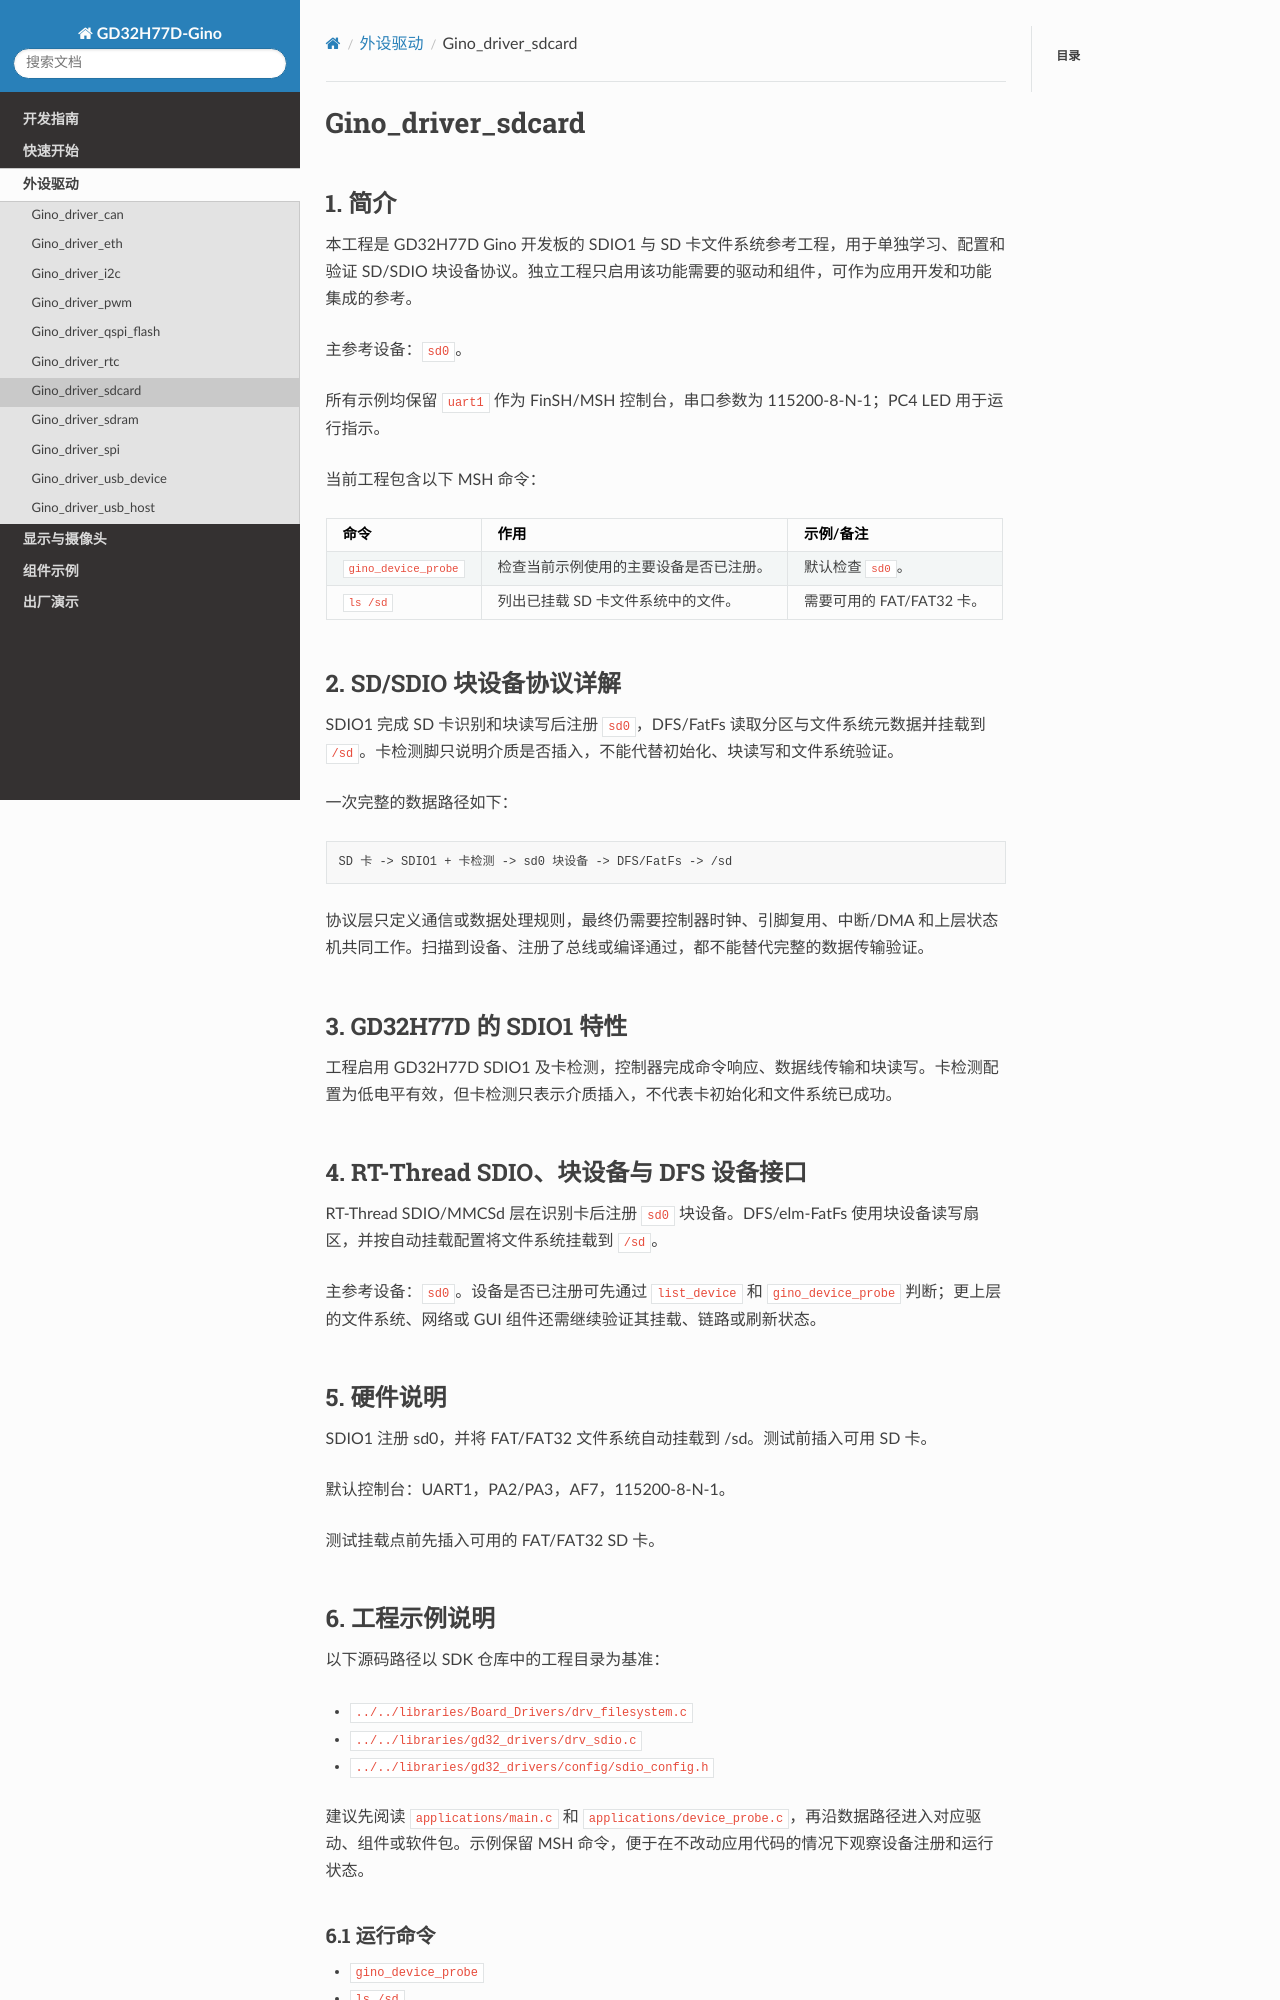

repository: CYFS3/sdk-bsp-gd32h77d-realthread-ginopi · page: latest/projects/Gino_driver_sdcard/README_zh.html · generator: sphinx

# Gino_driver_sdcard

## 1. 简介

本工程是 GD32H77D Gino 开发板的 SDIO1 与 SD 卡文件系统参考工程，用于单独学习、配置和验证 SD/SDIO 块设备协议。独立工程只启用该功能需要的驱动和组件，可作为应用开发和功能集成的参考。

主参考设备：`sd0`。

所有示例均保留 `uart1` 作为 FinSH/MSH 控制台，串口参数为 115200-8-N-1；PC4 LED 用于运行指示。

当前工程包含以下 MSH 命令：

| 命令 | 作用 | 示例/备注 |
| --- | --- | --- |
| `gino_device_probe` | 检查当前示例使用的主要设备是否已注册。 | 默认检查 `sd0`。 |
| `ls /sd` | 列出已挂载 SD 卡文件系统中的文件。 | 需要可用的 FAT/FAT32 卡。 |

## 2. SD/SDIO 块设备协议详解

SDIO1 完成 SD 卡识别和块读写后注册 `sd0`，DFS/FatFs 读取分区与文件系统元数据并挂载到 `/sd`。卡检测脚只说明介质是否插入，不能代替初始化、块读写和文件系统验证。

一次完整的数据路径如下：

```text
SD 卡 -> SDIO1 + 卡检测 -> sd0 块设备 -> DFS/FatFs -> /sd
```

协议层只定义通信或数据处理规则，最终仍需要控制器时钟、引脚复用、中断/DMA 和上层状态机共同工作。扫描到设备、注册了总线或编译通过，都不能替代完整的数据传输验证。

## 3. GD32H77D 的 SDIO1 特性

工程启用 GD32H77D SDIO1 及卡检测，控制器完成命令响应、数据线传输和块读写。卡检测配置为低电平有效，但卡检测只表示介质插入，不代表卡初始化和文件系统已成功。

## 4. RT-Thread SDIO、块设备与 DFS 设备接口

RT-Thread SDIO/MMCSd 层在识别卡后注册 `sd0` 块设备。DFS/elm-FatFs 使用块设备读写扇区，并按自动挂载配置将文件系统挂载到 `/sd`。

主参考设备：`sd0`。设备是否已注册可先通过 `list_device` 和 `gino_device_probe` 判断；更上层的文件系统、网络或 GUI 组件还需继续验证其挂载、链路或刷新状态。

## 5. 硬件说明

SDIO1 注册 sd0，并将 FAT/FAT32 文件系统自动挂载到 /sd。测试前插入可用 SD 卡。

默认控制台：UART1，PA2/PA3，AF7，115200-8-N-1。

测试挂载点前先插入可用的 FAT/FAT32 SD 卡。
